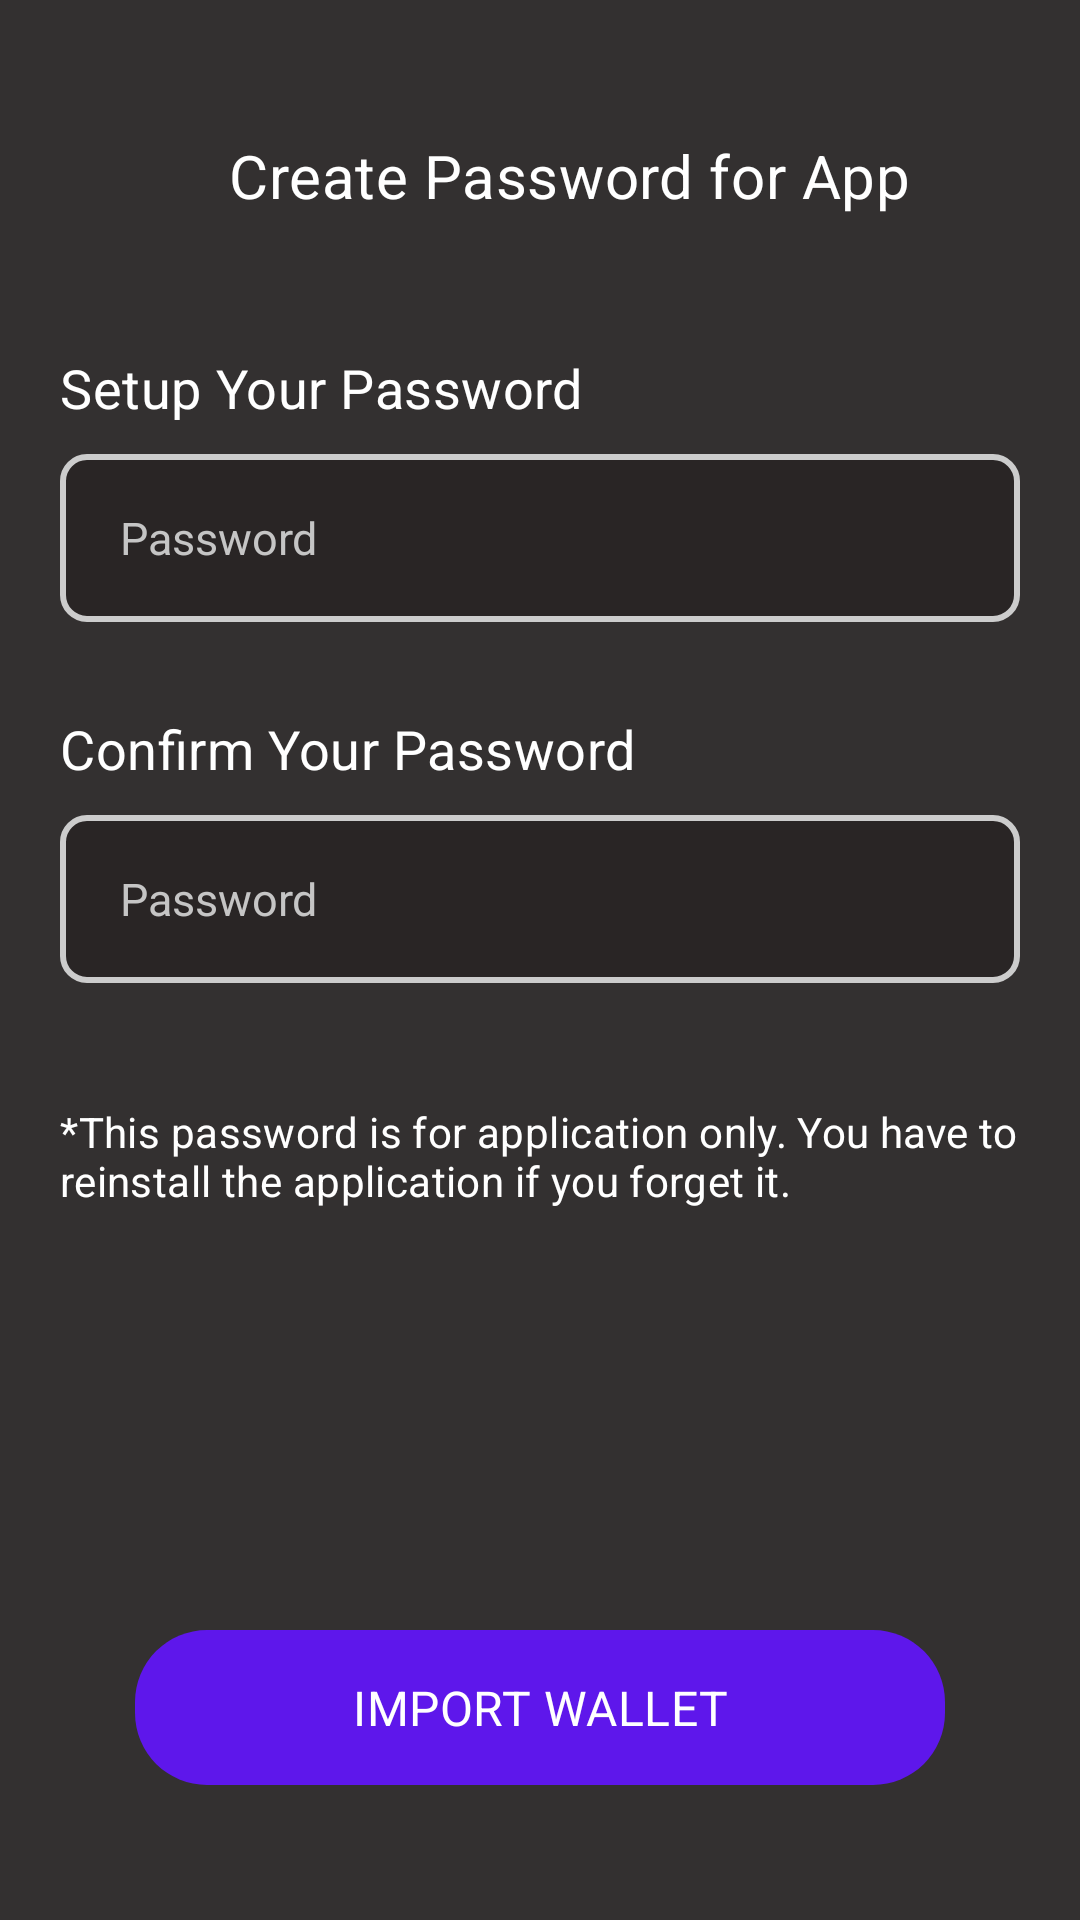

The Android layout XML behind this screen, and the referenced resources:
<!-- AndroidManifest.xml: application theme Theme.DAppEthr -->
<!-- res/layout/fragment_password.xml -->
<?xml version="1.0" encoding="utf-8"?>
<androidx.constraintlayout.widget.ConstraintLayout xmlns:android="http://schemas.android.com/apk/res/android"
    xmlns:tools="http://schemas.android.com/tools"
    android:layout_width="match_parent"
    android:layout_height="match_parent"
    xmlns:app="http://schemas.android.com/apk/res-auto"
    android:background="@color/background_color"
    tools:context=".accountsetup.fragments.PasswordFragment">


    <TextView
        android:layout_width="wrap_content"
        android:layout_height="wrap_content"
        android:textSize="20sp"
        android:letterSpacing="0.01"
        android:textColor="@color/white"
        android:text="Create Password for App"
        android:layout_marginTop="45dp"
        android:layout_marginStart="20dp"
        android:id="@+id/createPass"
        app:layout_constraintTop_toTopOf="parent"
        app:layout_constraintStart_toStartOf="parent"
        app:layout_constraintEnd_toEndOf="parent"
        />


    <LinearLayout
        android:layout_width="match_parent"
        android:layout_height="wrap_content"
        app:layout_constraintTop_toBottomOf="@+id/createPass"
        android:orientation="vertical"
        android:id="@+id/importWalletLL"
        >

        <TextView
            android:layout_width="wrap_content"
            android:layout_height="wrap_content"
            android:textSize="18sp"
            android:letterSpacing="0.01"
            android:textColor="@color/white"
            android:text="@string/setup_your_password"
            android:layout_marginTop="45dp"
            android:layout_marginStart="20dp"
            />

        <EditText
            android:layout_width="match_parent"
            android:layout_height="56dp"
            android:layout_marginStart="20dp"
            android:layout_marginEnd="20dp"
            android:layout_marginTop="10dp"
            android:textSize="15sp"
            android:hint="Password"
            android:textColorHint="#C5C5C5"
            android:textColor="@color/white"
            android:inputType="textPassword"
            android:paddingStart="20dp"
            android:paddingEnd="20dp"
            android:id="@+id/password"
            android:background="@drawable/outlined_16dp_et_bg"
            />

        <TextView
            android:layout_width="wrap_content"
            android:layout_height="wrap_content"
            android:textSize="18sp"
            android:letterSpacing="0.01"
            android:textColor="@color/white"
            android:text="Confirm Your Password"
            android:layout_marginTop="30dp"
            android:layout_marginStart="20dp"
            />

        <EditText
            android:layout_width="match_parent"
            android:layout_height="56dp"
            android:layout_marginStart="20dp"
            android:layout_marginEnd="20dp"
            android:layout_marginTop="10dp"
            android:textSize="15sp"
            android:hint="Password"
            android:id="@+id/passwordConfirm"
            android:textColorHint="#C5C5C5"
            android:textColor="@color/white"
            android:inputType="textPassword"
            android:paddingStart="20dp"
            android:paddingEnd="20dp"
            android:background="@drawable/outlined_16dp_et_bg"
            />

        <TextView
            android:layout_width="wrap_content"
            android:layout_height="wrap_content"
            android:textSize="14sp"
            android:letterSpacing="0.01"
            android:textColor="@color/white"
            android:text="@string/this_password_i"
            android:layout_marginStart="20dp"
            android:layout_marginEnd="20dp"
            android:layout_marginTop="40dp"
            android:fontFamily="sans-serif-thin"
            />
    </LinearLayout>

    <TextView
        android:layout_width="match_parent"
        android:layout_height="wrap_content"
        android:textSize="16sp"
        android:letterSpacing="0.01"
        android:textColor="@color/white"
        android:text="@string/import_wallet"
        app:layout_constraintBottom_toBottomOf="parent"
        app:layout_constraintStart_toStartOf="parent"
        app:layout_constraintEnd_toEndOf="parent"
        android:layout_marginBottom="45dp"
        android:id="@+id/create_wallet"
        android:background="@drawable/filled_24dp_btn_bg"
        android:paddingStart="25dp"
        android:paddingEnd="25dp"
        android:paddingTop="15dp"
        android:paddingBottom="15dp"
        android:gravity="center"
        android:layout_marginStart="45dp"
        android:layout_marginEnd="45dp"
        />

</androidx.constraintlayout.widget.ConstraintLayout>
<!-- resources referenced by this layout -->
<resources>
  <color name="background_color">#333030</color>
  <color name="white">#FFFFFFFF</color>
  <!-- drawable filled_24dp_btn_bg (drawable) -->
  <?xml version="1.0" encoding="utf-8"?>
  <shape xmlns:android="http://schemas.android.com/apk/res/android">
      <solid android:color="@color/purple"/>
      <corners android:radius="24dp"/>
  </shape>
  <!-- drawable outlined_16dp_et_bg (drawable) -->
  <?xml version="1.0" encoding="utf-8"?>
  <shape xmlns:android="http://schemas.android.com/apk/res/android">
      <stroke android:width="2dp" android:color="@color/grey_light"/>
      <corners android:radius="8dp"/>
      <solid android:color="#292525"/>
  </shape>
  <string name="import_wallet">IMPORT WALLET</string>
  <string name="setup_your_password">Setup Your Password</string>
  <string name="this_password_i">*This password is for application only. You have to reinstall the application if you forget it.</string>
  <style name="Theme.DAppEthr" parent="Theme.MaterialComponents.DayNight.NoActionBar">
          
          <item name="colorPrimary">@color/purple_500</item>
          <item name="colorPrimaryVariant">@color/purple_700</item>
          <item name="colorOnPrimary">@color/white</item>
          
          <item name="colorSecondary">@color/teal_200</item>
          <item name="colorSecondaryVariant">@color/teal_700</item>
          <item name="colorOnSecondary">@color/black</item>
          
          <item name="android:statusBarColor">@color/background_color</item>
          
          <item name="fontFamily">@font/poppins_medium_500</item>
          <item name="android:forceDarkAllowed" tools:targetApi="q">false</item>
      </style>
  <color name="purple">#5E17EB</color>
  <color name="grey_light">#cccccc</color>
  <color name="purple_500">#FF6200EE</color>
  <color name="purple_700">#FF3700B3</color>
  <color name="teal_200">#FF03DAC5</color>
  <color name="teal_700">#FF018786</color>
  <color name="black">#FF000000</color>
</resources>
